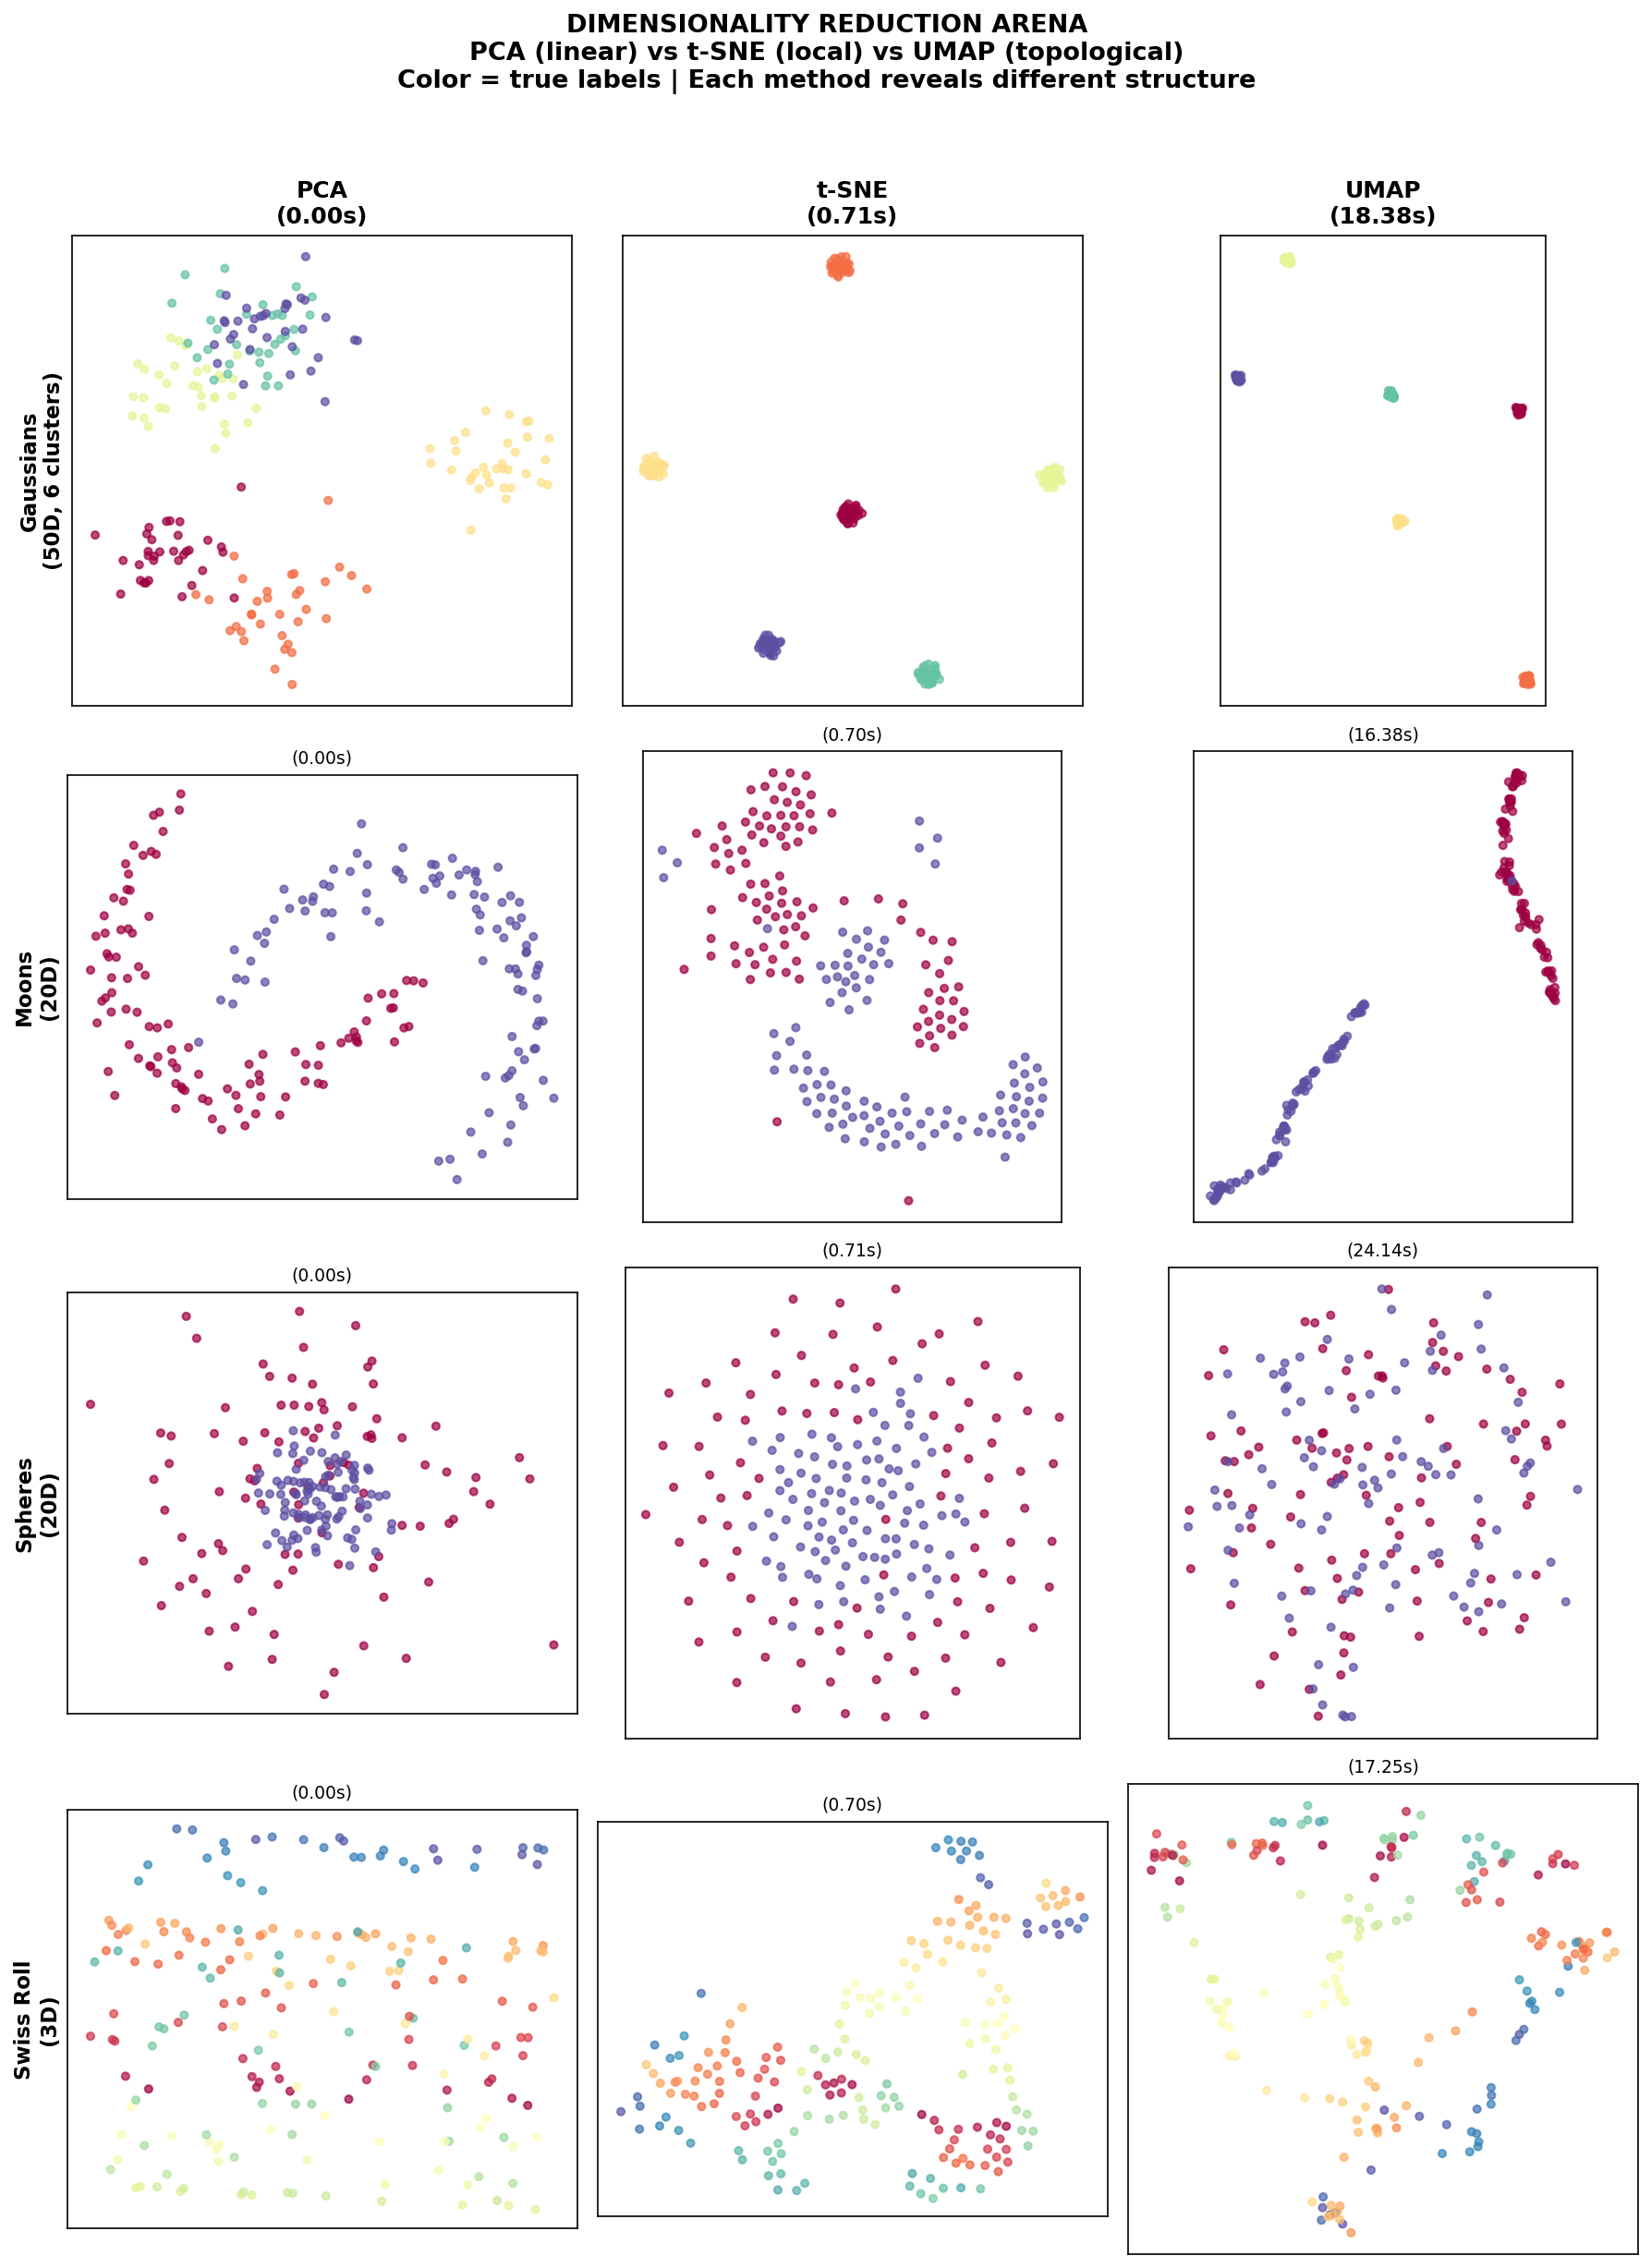

Reproduce this figure in Python.
"""
DIMENSIONALITY REDUCTION ARENA — Paradigm: COMPARISON

===============================================================
WHAT IT IS (THE CORE IDEA)
===============================================================

Head-to-head comparison of PCA, t-SNE, and UMAP.

THREE PARADIGMS OF SEEING:
    PCA:   LINEAR — project onto max variance directions
    t-SNE: PROBABILITY MATCHING — make low-D probabilities match high-D
    UMAP:  TOPOLOGICAL — preserve fuzzy graph structure

Each makes different assumptions, sees different things.
This arena shows WHERE each method wins and fails.

| Property        | PCA      | t-SNE     | UMAP      |
|-----------------|----------|-----------|-----------|
| Type            | Linear   | Nonlinear | Nonlinear |
| Deterministic?  | Yes      | No        | No        |
| Preserves       | Variance | Local nbr | Local+Global |
| New points?     | Yes      | No        | Limited   |
| Speed           | O(nd²)   | O(n²)    | O(n^1.8)  |
| Global struct   | Yes      | Poor      | Good      |
| Nonlinear struct| No       | Yes       | Yes       |

===============================================================
"""

import numpy as np
import matplotlib.pyplot as plt
import time
import sys
sys.path.insert(0, '/Users/sid47/ML Algorithms')

from importlib import import_module
pca_module = import_module('59_pca')
tsne_module = import_module('60_tsne')
umap_module = import_module('61_umap')

PCA = pca_module.PCA
TSNE = tsne_module.TSNE
UMAP = umap_module.UMAP


# ============================================================
# DATASETS
# ============================================================

def make_gaussian_mixture(n_samples=300, n_features=50, n_clusters=6, random_state=42):
    """Well-separated Gaussian clusters in high-D."""
    np.random.seed(random_state)
    n_per = n_samples // n_clusters
    X, labels = [], []
    for c in range(n_clusters):
        center = np.zeros(n_features)
        center[c * 2:(c + 1) * 2] = 4.0
        X.append(np.random.randn(n_per, n_features) * 0.7 + center)
        labels.append(np.full(n_per, c))
    return np.vstack(X), np.concatenate(labels)


def make_moons_hd(n_samples=300, n_features=20, random_state=42):
    """Two moons embedded in high-D."""
    np.random.seed(random_state)
    n = n_samples // 2
    theta = np.linspace(0, np.pi, n)
    X_2d = np.vstack([
        np.column_stack([np.cos(theta), np.sin(theta)]),
        np.column_stack([1 - np.cos(theta), -np.sin(theta) + 0.5])
    ]) + np.random.randn(n_samples, 2) * 0.1
    W = np.random.randn(2, n_features)
    X = X_2d @ W + np.random.randn(n_samples, n_features) * 0.1
    labels = np.array([0]*n + [1]*n)
    return X, labels


def make_concentric_spheres(n_samples=300, n_features=20, random_state=42):
    """Concentric spheres — radial structure."""
    np.random.seed(random_state)
    n = n_samples // 2
    # Outer sphere
    X_outer = np.random.randn(n, n_features)
    X_outer = X_outer / np.linalg.norm(X_outer, axis=1, keepdims=True) * 3
    # Inner sphere
    X_inner = np.random.randn(n, n_features)
    X_inner = X_inner / np.linalg.norm(X_inner, axis=1, keepdims=True) * 1
    X = np.vstack([X_outer, X_inner]) + np.random.randn(n_samples, n_features) * 0.2
    labels = np.array([0]*n + [1]*n)
    return X, labels


def make_swiss_roll(n_samples=300, random_state=42):
    """Swiss roll in 3D."""
    np.random.seed(random_state)
    t = 1.5 * np.pi * (1 + 2 * np.random.rand(n_samples))
    x = t * np.cos(t)
    y = 30 * np.random.rand(n_samples)
    z = t * np.sin(t)
    return np.column_stack([x, y, z]), t


# ============================================================
# ARENA COMPARISON
# ============================================================

def run_arena():
    """
    Run all three methods on all datasets and visualize.
    """
    np.random.seed(42)

    datasets = {
        'Gaussians\n(50D, 6 clusters)': make_gaussian_mixture(200, 50, 6),
        'Moons\n(20D)': make_moons_hd(200, 20),
        'Spheres\n(20D)': make_concentric_spheres(200, 20),
        'Swiss Roll\n(3D)': make_swiss_roll(200),
    }

    methods = {
        'PCA': lambda X: PCA(n_components=2).fit_transform(X),
        't-SNE': lambda X: TSNE(perplexity=30, n_iter=600, learning_rate=200,
                                random_state=42).fit_transform(X),
        'UMAP': lambda X: UMAP(n_neighbors=15, n_epochs=150, min_dist=0.1,
                               random_state=42, init='random').fit_transform(X),
    }

    n_datasets = len(datasets)
    n_methods = len(methods)

    fig, axes = plt.subplots(n_datasets, n_methods, figsize=(4 * n_methods, 4 * n_datasets))

    for row, (ds_name, (X, y)) in enumerate(datasets.items()):
        for col, (method_name, method_fn) in enumerate(methods.items()):
            ax = axes[row, col]

            t0 = time.time()
            Z = method_fn(X)
            elapsed = time.time() - t0

            ax.scatter(Z[:, 0], Z[:, 1], c=y, s=15, alpha=0.7, cmap='Spectral')
            ax.set_aspect('equal')
            ax.grid(True, alpha=0.2)
            ax.set_xticks([])
            ax.set_yticks([])

            if row == 0:
                ax.set_title(f'{method_name}\n({elapsed:.2f}s)', fontsize=12,
                            fontweight='bold')
            else:
                ax.set_title(f'({elapsed:.2f}s)', fontsize=9)

            if col == 0:
                ax.set_ylabel(ds_name, fontsize=11, fontweight='bold')

    plt.suptitle('DIMENSIONALITY REDUCTION ARENA\n'
                 'PCA (linear) vs t-SNE (local) vs UMAP (topological)\n'
                 'Color = true labels | Each method reveals different structure',
                 fontsize=13, fontweight='bold', y=1.02)
    plt.tight_layout()
    return fig


def run_properties_comparison():
    """
    Compare properties: speed, determinism, global structure.
    """
    np.random.seed(42)
    X, labels = make_gaussian_mixture(200, 50, 6)

    fig, axes = plt.subplots(1, 3, figsize=(15, 4))

    # Panel 1: Speed comparison
    ax = axes[0]
    sizes = [50, 100, 200]
    times = {'PCA': [], 't-SNE': [], 'UMAP': []}

    for n in sizes:
        X_sub = X[:n]

        t0 = time.time()
        PCA(2).fit_transform(X_sub)
        times['PCA'].append(time.time() - t0)

        t0 = time.time()
        TSNE(perplexity=min(20, n//3), n_iter=300, random_state=42).fit_transform(X_sub)
        times['t-SNE'].append(time.time() - t0)

        t0 = time.time()
        UMAP(n_neighbors=min(15, n//3), n_epochs=100, random_state=42,
             init='random').fit_transform(X_sub)
        times['UMAP'].append(time.time() - t0)

    x_pos = np.arange(len(sizes))
    width = 0.25
    ax.bar(x_pos - width, times['PCA'], width, label='PCA', color='steelblue', alpha=0.7)
    ax.bar(x_pos, times['t-SNE'], width, label='t-SNE', color='coral', alpha=0.7)
    ax.bar(x_pos + width, times['UMAP'], width, label='UMAP', color='green', alpha=0.7)
    ax.set_xticks(x_pos)
    ax.set_xticklabels([f'n={n}' for n in sizes])
    ax.set_ylabel('Time (seconds)')
    ax.set_title('Speed Comparison', fontsize=11)
    ax.legend()
    ax.grid(True, alpha=0.2, axis='y')

    # Panel 2: Determinism test (run 3 times)
    ax = axes[1]
    X_test = X[:100]
    for run in range(3):
        Z_pca = PCA(2).fit_transform(X_test)
        ax.scatter(Z_pca[:, 0] + run * 0.01, Z_pca[:, 1],
                  s=5, alpha=0.5, color='steelblue', label='PCA' if run == 0 else '')

        Z_umap = UMAP(n_neighbors=15, n_epochs=100, random_state=run,
                      init='random').fit_transform(X_test)
        ax.scatter(Z_umap[:, 0] + 10 + run * 0.5, Z_umap[:, 1],
                  s=5, alpha=0.5, color='green', label='UMAP' if run == 0 else '')

    ax.set_title('Determinism: 3 Runs\nPCA = identical, UMAP = varies', fontsize=11)
    ax.legend()
    ax.grid(True, alpha=0.2)

    # Panel 3: Properties table
    ax = axes[2]
    ax.axis('off')
    table_data = [
        ['Property', 'PCA', 't-SNE', 'UMAP'],
        ['Type', 'Linear', 'Nonlinear', 'Nonlinear'],
        ['Deterministic', '✓', '✗', '✗'],
        ['Global Structure', '✓', '✗', '~✓'],
        ['Local Structure', '✗', '✓', '✓'],
        ['New Points', '✓', '✗', '~'],
        ['Speed', 'Fast', 'Slow', 'Medium'],
        ['Key Param', 'n_comp', 'perplexity', 'n_neighbors'],
    ]

    table = ax.table(cellText=table_data, loc='center', cellLoc='center')
    table.auto_set_font_size(False)
    table.set_fontsize(10)
    table.scale(1, 1.5)

    # Color header
    for j in range(4):
        table[0, j].set_facecolor('#4472C4')
        table[0, j].set_text_props(color='white', fontweight='bold')

    ax.set_title('Properties Comparison', fontsize=11, pad=20)

    plt.suptitle('DIMENSIONALITY REDUCTION: Properties & Trade-offs',
                 fontsize=13, fontweight='bold')
    plt.tight_layout()
    return fig


# ============================================================
# MAIN
# ============================================================

if __name__ == '__main__':
    print("="*60)
    print("DIMENSIONALITY REDUCTION ARENA")
    print("PCA vs t-SNE vs UMAP")
    print("="*60)

    print("""
THREE PARADIGMS OF SEEING DATA:

    PCA:   Find max variance directions (LINEAR)
           Best for: preprocessing, denoising, fast overview
           Fails on: nonlinear manifolds

    t-SNE: Match neighborhood probabilities (PROBABILITY)
           Best for: revealing clusters, beautiful visualizations
           Fails on: global structure, reproducibility

    UMAP:  Match fuzzy graph topology (TOPOLOGICAL)
           Best for: large data, global+local structure
           Fails on: very noisy data, exact distances

WHEN TO USE WHAT:
    → Quick exploration → PCA first (always!)
    → Publication visualization → t-SNE (prettiest)
    → Large dataset + clustering → UMAP (fastest nonlinear)
    → Preprocessing for ML → PCA (invertible, fast)
    """)

    print("\n" + "="*60)
    print("RUNNING ARENA COMPARISON")
    print("="*60)

    fig1 = run_arena()
    save_path1 = '/Users/sid47/ML Algorithms/62_dimred_arena.png'
    fig1.savefig(save_path1, dpi=150, bbox_inches='tight')
    print(f"Saved: {save_path1}")
    plt.close(fig1)

    fig2 = run_properties_comparison()
    save_path2 = '/Users/sid47/ML Algorithms/62_dimred_tradeoffs.png'
    fig2.savefig(save_path2, dpi=150, bbox_inches='tight')
    print(f"Saved: {save_path2}")
    plt.close(fig2)

    print("""
VERDICT:
    1. ALWAYS start with PCA for a quick sanity check
    2. Use t-SNE for EXPLORATION (but try multiple perplexities)
    3. Use UMAP for PRODUCTION (faster, more stable)
    4. Never trust cluster SIZES or DISTANCES from t-SNE/UMAP
    5. PCA + UMAP is a powerful combo (PCA to 50D, then UMAP to 2D)
    """)
